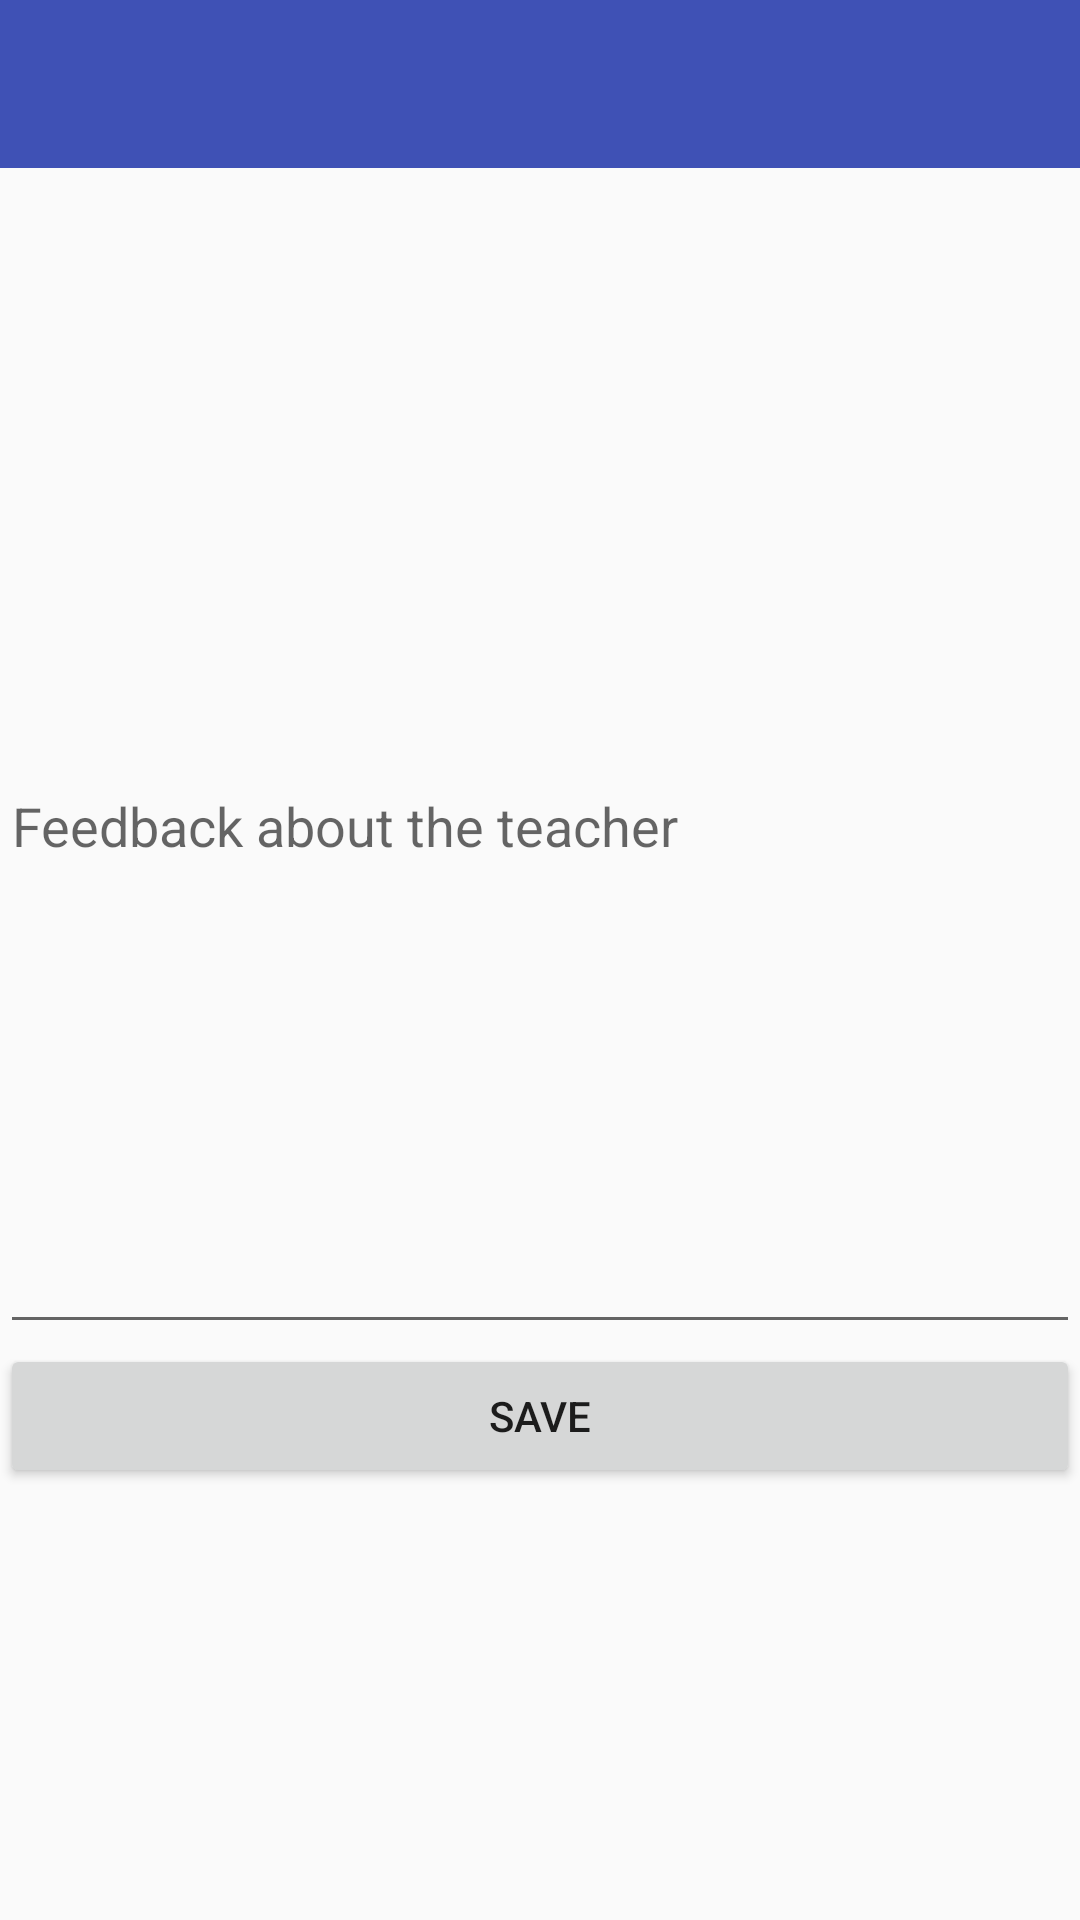

Produce the Android XML layout that renders to this screen, including the resource entries it uses.
<!-- AndroidManifest.xml: application theme AppTheme.NoActionBar -->
<!-- res/layout/activity_three.xml -->
<?xml version="1.0" encoding="utf-8"?>
 <android.support.constraint.ConstraintLayout xmlns:android="http://schemas.android.com/apk/res/android"
    xmlns:app="http://schemas.android.com/apk/res-auto"
    xmlns:tools="http://schemas.android.com/tools"

    android:layout_width="match_parent"
    android:layout_height="match_parent"
    tools:layout_editor_absoluteY="81dp"
    tools:context="com.example.admin.opobserver.ActivityThree">

    <include
        layout="@layout/app_bar"
        android:id="@+id/app_bar">
    </include>


    <TableLayout
        android:id="@+id/table"
        android:layout_width="0dp"
        android:layout_height="wrap_content"
        android:layout_marginBottom="11dp"
        android:layout_marginTop="35dp"
        android:ems="10"
        app:layout_constraintBottom_toTopOf="@+id/dataView"
        app:layout_constraintEnd_toEndOf="parent"
        app:layout_constraintStart_toStartOf="parent"
        app:layout_constraintTop_toBottomOf="parent"
        />

    <TextView
        android:id="@+id/dataView"
        android:layout_width="0dp"
        android:layout_height="63dp"
        android:layout_marginStart="8dp"
        android:layout_weight="1"
        app:layout_constraintBottom_toTopOf="@+id/feedback"
        app:layout_constraintEnd_toEndOf="parent"
        app:layout_constraintHorizontal_bias="1.0"
        app:layout_constraintStart_toStartOf="parent"
        app:layout_constraintTop_toBottomOf="@+id/table" />

    <EditText
        android:id="@+id/feedback"
        android:layout_width="0dp"
        android:layout_height="195dp"
        android:ems="10"
        android:hint="Feedback about the teacher"
        android:inputType="text"
        android:gravity="top"
        android:singleLine="false"
        app:layout_constraintBottom_toTopOf="@+id/saveResult"
        app:layout_constraintEnd_toEndOf="parent"
        app:layout_constraintHorizontal_bias="0.0"
        app:layout_constraintStart_toStartOf="parent"
        app:layout_constraintTop_toBottomOf="@+id/dataView" />

    <Button
        android:id="@+id/saveResult"
        android:layout_width="0dp"
        android:layout_height="wrap_content"
        android:ems="10"
        android:text="Save"
        app:layout_constraintBottom_toTopOf="parent"
        app:layout_constraintEnd_toEndOf="parent"
        app:layout_constraintStart_toStartOf="parent"
        app:layout_constraintTop_toBottomOf="@+id/feedback" />

</android.support.constraint.ConstraintLayout>
<!-- res/layout/app_bar.xml (included above) -->
<?xml version="1.0" encoding="utf-8"?>
<android.support.v7.widget.Toolbar xmlns:android="http://schemas.android.com/apk/res/android"
    xmlns:app="http://schemas.android.com/apk/res-auto"
    android:layout_width="match_parent"
    android:layout_height="wrap_content"
    app:theme = "@style/CustomToolBar"
    app:popupTheme="@style/MenuItemStyle"
    >

</android.support.v7.widget.Toolbar>
<!-- resources referenced by this layout -->
<resources>
  <style name="CustomToolBar" parent="Theme.AppCompat.Light.NoActionBar">
          <item name="android:background">@color/colorPrimary</item>
      </style>
  <style name="MenuItemStyle" parent="Theme.AppCompat.Light.NoActionBar">
          <item name="android:background">@color/colorWhite</item>
          <item name="overlapAnchor">false</item>
          <item name="android:dropDownVerticalOffset">-4dp</item>
      </style>
  <style name="AppTheme.NoActionBar">
          <item name="windowActionBar">false</item>
          <item name="windowNoTitle">true</item>
      </style>
  <color name="colorPrimary">#3F51B5</color>
  <color name="colorWhite">#ffffff</color>
</resources>
